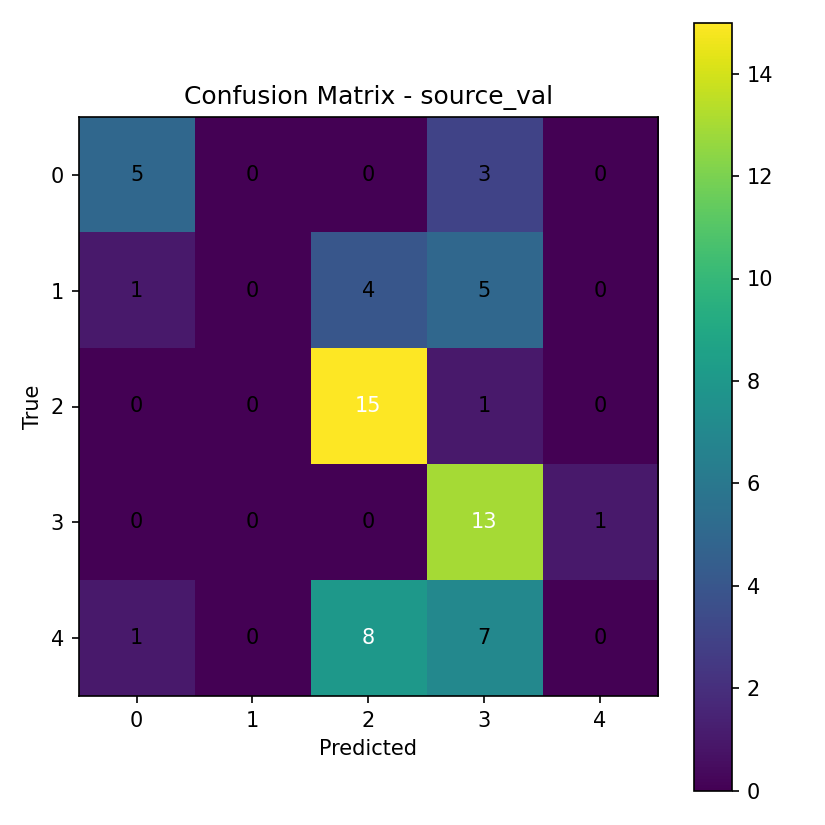

Source data for this figure (header and first rows):
5, 0, 0, 3, 0
1, 0, 4, 5, 0
0, 0, 15, 1, 0
0, 0, 0, 13, 1
1, 0, 8, 7, 0
